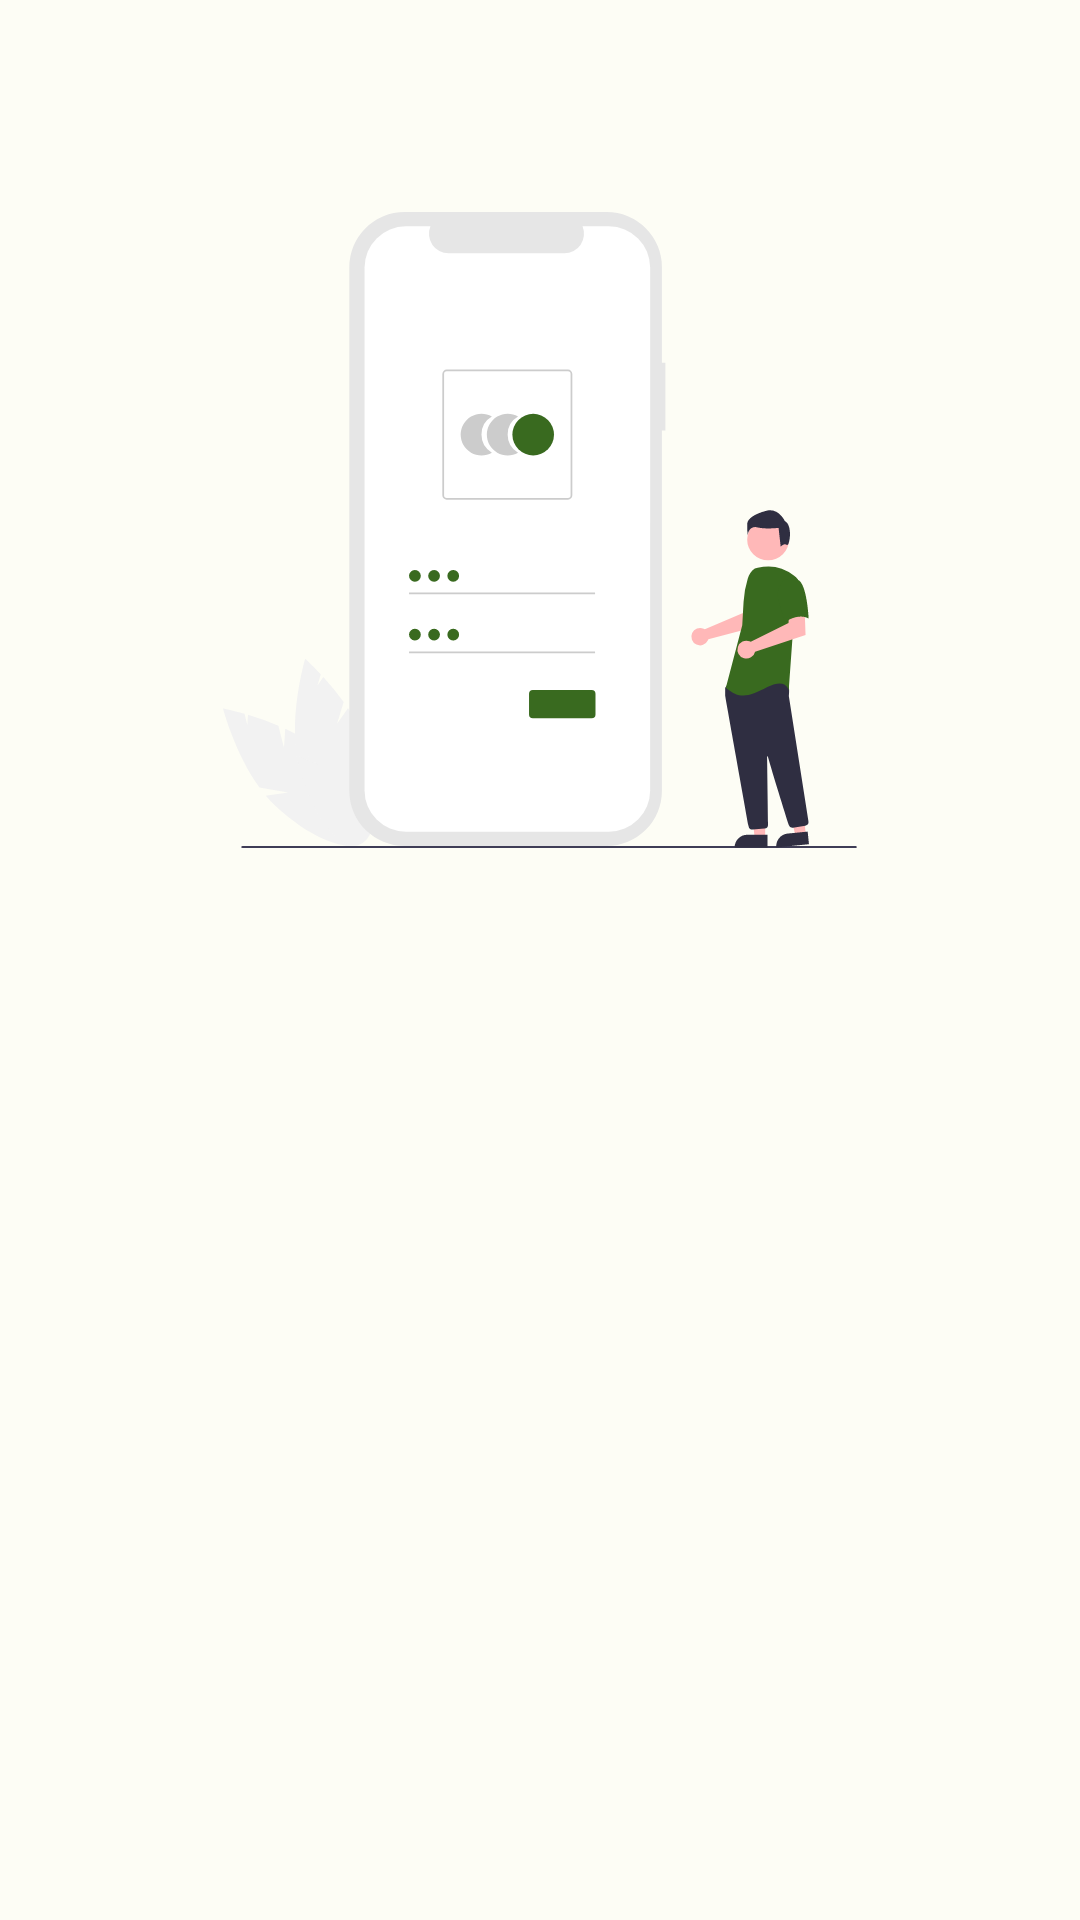

This screen was rendered from an Android layout file. Write that file and the resources it references.
<!-- AndroidManifest.xml: application theme AppTheme -->
<!-- res/layout/activity_signup.xml -->
<?xml version="1.0" encoding="utf-8"?>
<ScrollView xmlns:android="http://schemas.android.com/apk/res/android"
    xmlns:app="http://schemas.android.com/apk/res-auto"
    xmlns:tools="http://schemas.android.com/tools"
    android:layout_width="match_parent"
    android:layout_height="match_parent"
    android:fillViewport="true"
    android:scrollbars="none">

    <androidx.constraintlayout.widget.ConstraintLayout
        android:layout_width="match_parent"
        android:layout_height="wrap_content"
        android:layout_marginHorizontal="32dp"
        tools:context=".view.signup.SignupActivity">

        <ImageView
            android:id="@+id/imageView"
            android:layout_width="0dp"
            android:layout_height="0dp"
            android:contentDescription="@string/illustration_signup"
            app:layout_constraintBottom_toTopOf="@+id/guidelineHorizontal"
            app:layout_constraintEnd_toEndOf="parent"
            app:layout_constraintStart_toStartOf="parent"
            app:layout_constraintTop_toTopOf="@+id/guideline2"
            app:srcCompat="@drawable/undraw_access_account_re_8spm" />

        <TextView
            android:id="@+id/titleTextView"
            android:layout_width="0dp"
            android:layout_height="wrap_content"
            android:layout_marginTop="16dp"
            android:alpha="0"
            android:text="@string/title_signup_page"
            android:textSize="20sp"
            android:textStyle="bold"
            app:layout_constraintEnd_toEndOf="parent"
            app:layout_constraintHorizontal_bias="0.0"
            app:layout_constraintStart_toStartOf="parent"
            app:layout_constraintTop_toTopOf="@+id/guidelineHorizontal"
            tools:alpha="100" />

        <TextView
            android:id="@+id/nameTextView"
            android:layout_width="wrap_content"
            android:layout_height="wrap_content"
            android:layout_marginTop="8dp"
            android:alpha="0"
            android:text="@string/name"
            app:layout_constraintStart_toStartOf="parent"
            app:layout_constraintTop_toBottomOf="@+id/titleTextView"
            tools:alpha="100" />

        <com.google.android.material.textfield.TextInputLayout
            android:id="@+id/nameEditTextLayout"
            style="@style/Widget.MaterialComponents.TextInputLayout.OutlinedBox"
            android:layout_width="0dp"
            android:layout_height="wrap_content"
            android:alpha="0"
            app:layout_constraintEnd_toEndOf="parent"
            app:layout_constraintStart_toStartOf="parent"
            app:layout_constraintTop_toBottomOf="@+id/nameTextView"
            app:startIconDrawable="@drawable/ic_baseline_person_24"
            tools:alpha="100">

            <com.google.android.material.textfield.TextInputEditText
                android:id="@+id/ed_signup_name"
                android:layout_width="match_parent"
                android:layout_height="wrap_content"
                android:ems="10"
                android:inputType="text" />
        </com.google.android.material.textfield.TextInputLayout>

        <TextView
            android:id="@+id/emailTextView"
            android:layout_width="wrap_content"
            android:layout_height="wrap_content"
            android:layout_marginTop="16dp"
            android:alpha="0"
            android:text="@string/email"
            app:layout_constraintStart_toStartOf="parent"
            app:layout_constraintTop_toBottomOf="@+id/nameEditTextLayout"
            tools:alpha="100" />

        <com.google.android.material.textfield.TextInputLayout
            android:id="@+id/emailEditTextLayout"
            style="@style/Widget.MaterialComponents.TextInputLayout.OutlinedBox"
            android:layout_width="0dp"
            android:layout_height="wrap_content"
            android:alpha="0"
            app:layout_constraintEnd_toEndOf="parent"
            app:layout_constraintStart_toStartOf="parent"
            app:layout_constraintTop_toBottomOf="@+id/emailTextView"
            app:startIconDrawable="@drawable/ic_baseline_email_24"
            tools:alpha="100">

            <com.syafiqfajrianemha.storyapp.customview.EditTextEmail
                android:id="@+id/ed_signup_email"
                android:layout_width="match_parent"
                android:layout_height="wrap_content"
                android:ems="10"
                android:inputType="textEmailAddress" />
        </com.google.android.material.textfield.TextInputLayout>

        <TextView
            android:id="@+id/passwordTextView"
            android:layout_width="wrap_content"
            android:layout_height="wrap_content"
            android:layout_marginTop="8dp"
            android:alpha="0"
            android:text="@string/password"
            app:layout_constraintStart_toStartOf="parent"
            app:layout_constraintTop_toBottomOf="@+id/emailEditTextLayout"
            tools:alpha="100" />

        <com.google.android.material.textfield.TextInputLayout
            android:id="@+id/passwordEditTextLayout"
            style="@style/Widget.MaterialComponents.TextInputLayout.OutlinedBox"
            android:layout_width="0dp"
            android:layout_height="wrap_content"
            android:alpha="0"
            app:endIconMode="password_toggle"
            app:errorEnabled="true"
            app:layout_constraintEnd_toEndOf="parent"
            app:layout_constraintStart_toStartOf="parent"
            app:layout_constraintTop_toBottomOf="@+id/passwordTextView"
            app:startIconDrawable="@drawable/ic_baseline_lock_24"
            tools:alpha="100">

            <com.syafiqfajrianemha.storyapp.customview.EditTextPassword
                android:id="@+id/ed_signup_password"
                android:layout_width="match_parent"
                android:layout_height="wrap_content"
                android:ems="10"
                android:inputType="textPassword" />
        </com.google.android.material.textfield.TextInputLayout>

        <Button
            android:id="@+id/signupButton"
            android:layout_width="0dp"
            android:layout_height="64dp"
            android:layout_marginTop="32dp"
            android:alpha="0"
            android:enabled="false"
            android:text="@string/signup"
            app:layout_constraintEnd_toEndOf="parent"
            app:layout_constraintStart_toStartOf="parent"
            app:layout_constraintTop_toBottomOf="@+id/passwordEditTextLayout"
            tools:alpha="100" />

        <androidx.constraintlayout.widget.Guideline
            android:id="@+id/guidelineHorizontal"
            android:layout_width="wrap_content"
            android:layout_height="64dp"
            android:orientation="horizontal"
            app:layout_constraintEnd_toEndOf="parent"
            app:layout_constraintGuide_percent="0.4"
            app:layout_constraintStart_toStartOf="parent" />

        <androidx.constraintlayout.widget.Guideline
            android:id="@+id/guideline2"
            android:layout_width="wrap_content"
            android:layout_height="64dp"
            android:orientation="horizontal"
            app:layout_constraintGuide_percent="0.1" />

        <ProgressBar
            android:id="@+id/progressBar"
            style="?android:attr/progressBarStyle"
            android:layout_width="wrap_content"
            android:layout_height="wrap_content"
            android:visibility="gone"
            app:layout_constraintBottom_toBottomOf="parent"
            app:layout_constraintEnd_toEndOf="parent"
            app:layout_constraintStart_toStartOf="parent"
            app:layout_constraintTop_toTopOf="parent"
            tools:visibility="visible" />
    </androidx.constraintlayout.widget.ConstraintLayout>
</ScrollView>
<!-- resources referenced by this layout -->
<resources>
  <!-- drawable ic_baseline_lock_24 (drawable) -->
  <vector android:height="24dp" android:tint="#CBCBCB"
      android:viewportHeight="24" android:viewportWidth="24"
      android:width="24dp" xmlns:android="http://schemas.android.com/apk/res/android">
      <path android:fillColor="@android:color/white" android:pathData="M18,8h-1L17,6c0,-2.76 -2.24,-5 -5,-5S7,3.24 7,6v2L6,8c-1.1,0 -2,0.9 -2,2v10c0,1.1 0.9,2 2,2h12c1.1,0 2,-0.9 2,-2L20,10c0,-1.1 -0.9,-2 -2,-2zM12,17c-1.1,0 -2,-0.9 -2,-2s0.9,-2 2,-2 2,0.9 2,2 -0.9,2 -2,2zM15.1,8L8.9,8L8.9,6c0,-1.71 1.39,-3.1 3.1,-3.1 1.71,0 3.1,1.39 3.1,3.1v2z"/>
  </vector>
  <string name="email">Email</string>
  <string name="illustration_signup">Illustration Signup</string>
  <string name="name">Name</string>
  <string name="password">Password</string>
  <string name="signup">Sign Up</string>
  <string name="title_signup_page">Please fill your data in below</string>
  <color name="md_theme_light_primary">#396A1F</color>
  <color name="md_theme_light_onPrimary">#FFFFFF</color>
  <color name="md_theme_light_primaryContainer">#B9F396</color>
  <color name="md_theme_light_onPrimaryContainer">#082100</color>
  <color name="md_theme_light_secondary">#55624C</color>
  <color name="md_theme_light_onSecondary">#FFFFFF</color>
  <color name="md_theme_light_secondaryContainer">#D9E7CB</color>
  <color name="md_theme_light_onSecondaryContainer">#131F0D</color>
  <color name="md_theme_light_tertiary">#386666</color>
  <color name="md_theme_light_onTertiary">#FFFFFF</color>
  <color name="md_theme_light_tertiaryContainer">#BBEBEB</color>
  <color name="md_theme_light_onTertiaryContainer">#002020</color>
  <color name="md_theme_light_error">#BA1A1A</color>
  <color name="md_theme_light_errorContainer">#FFDAD6</color>
  <color name="md_theme_light_onError">#FFFFFF</color>
  <color name="md_theme_light_onErrorContainer">#410002</color>
  <color name="md_theme_light_background">#FDFDF5</color>
  <color name="md_theme_light_onBackground">#1A1C18</color>
  <color name="md_theme_light_surface">#FDFDF5</color>
  <color name="md_theme_light_onSurface">#1A1C18</color>
  <color name="md_theme_light_surfaceVariant">#E0E4D6</color>
  <color name="md_theme_light_onSurfaceVariant">#43483E</color>
  <color name="md_theme_light_outline">#74796D</color>
  <color name="md_theme_light_inverseOnSurface">#F1F1EA</color>
  <color name="md_theme_light_inverseSurface">#2F312D</color>
  <color name="md_theme_light_inversePrimary">#9DD67D</color>
</resources>
